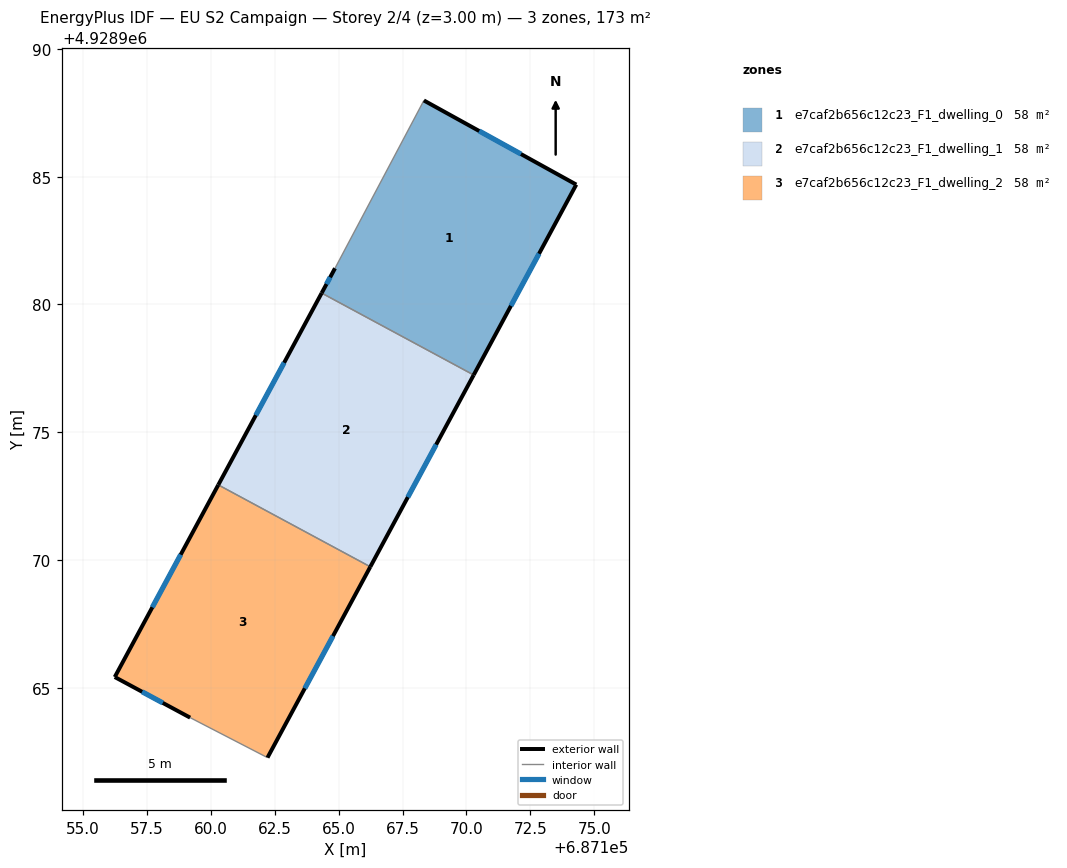
=== STOREY PLAN SPEC (per zone: floor XY polygon, exterior-wall plan segments, windows/doors) ===
zone 1: e7caf2b656c12c23_F1_dwelling_0  (57.7 m²)
  floor: (687174.30, 4928984.69) (687170.28, 4928977.24) (687164.33, 4928980.45) (687164.85, 4928981.42) (687168.33, 4928987.99)
  exterior wall: (687170.28, 4928977.24) – (687174.30, 4928984.69)  [8.5 m]
    window: (687171.74, 4928979.95) – (687172.84, 4928981.99)  [1.9 m²]
  exterior wall: (687164.85, 4928981.42) – (687164.33, 4928980.45)  [1.1 m]
    window: (687164.67, 4928981.06) – (687164.52, 4928980.80)  [0.2 m²]
  exterior wall: (687174.30, 4928984.69) – (687168.33, 4928987.99)  [6.8 m]
    window: (687172.13, 4928985.89) – (687170.50, 4928986.79)  [1.5 m²]
  interior walls: 2
zone 2: e7caf2b656c12c23_F1_dwelling_1  (57.7 m²)
  floor: (687170.28, 4928977.24) (687166.24, 4928969.73) (687160.29, 4928972.94) (687164.33, 4928980.45)
  exterior wall: (687164.33, 4928980.45) – (687160.29, 4928972.94)  [8.5 m]
    window: (687162.86, 4928977.72) – (687161.76, 4928975.66)  [1.9 m²]
  exterior wall: (687166.24, 4928969.73) – (687170.28, 4928977.24)  [8.5 m]
    window: (687167.71, 4928972.46) – (687168.82, 4928974.51)  [1.9 m²]
  interior walls: 2
zone 3: e7caf2b656c12c23_F1_dwelling_2  (57.7 m²)
  floor: (687166.24, 4928969.73) (687162.21, 4928962.26) (687159.19, 4928963.83) (687156.23, 4928965.42) (687160.29, 4928972.94)
  exterior wall: (687156.23, 4928965.42) – (687159.19, 4928963.83)  [3.4 m]
    window: (687157.31, 4928964.84) – (687158.11, 4928964.40)  [0.8 m²]
  exterior wall: (687160.29, 4928972.94) – (687156.23, 4928965.42)  [8.5 m]
    window: (687158.82, 4928970.21) – (687157.71, 4928968.15)  [1.9 m²]
  exterior wall: (687162.21, 4928962.26) – (687166.24, 4928969.73)  [8.5 m]
    window: (687163.67, 4928964.97) – (687164.78, 4928967.02)  [1.9 m²]
  interior walls: 2

=== DERIVED (storey summary) ===
Building: EU S2 Campaign
Storey: 2 of 4  (floor level z = 3.00 m)
Storey gross floor area: 173.0 m²
Zones on this storey: 3
  - e7caf2b656c12c23_F1_dwelling_0: floor 57.7 m²; exterior wall 16.4 m (49.1 m²); 3 window(s) 3.7 m²; WWR 7.5%
  - e7caf2b656c12c23_F1_dwelling_1: floor 57.7 m²; exterior wall 17.1 m (51.2 m²); 2 window(s) 3.8 m²; WWR 7.5%
  - e7caf2b656c12c23_F1_dwelling_2: floor 57.7 m²; exterior wall 20.4 m (61.1 m²); 3 window(s) 4.6 m²; WWR 7.5%
Zone adjacency (shared interzone walls):
  - e7caf2b656c12c23_F1_dwelling_0 ↔ e7caf2b656c12c23_F1_dwelling_1
  - e7caf2b656c12c23_F1_dwelling_1 ↔ e7caf2b656c12c23_F1_dwelling_2